Run: headless pygame with SDL's dummy video driver; simulated clock (each Clock.tick advances the game by its frame time, no real sleeping); random seed 0; keys injected as events and as key.get_pressed() state; mouse plan: one left click at the window centre at the start of phase 2, then a move to the lower-right quarter at the start of phase 3.
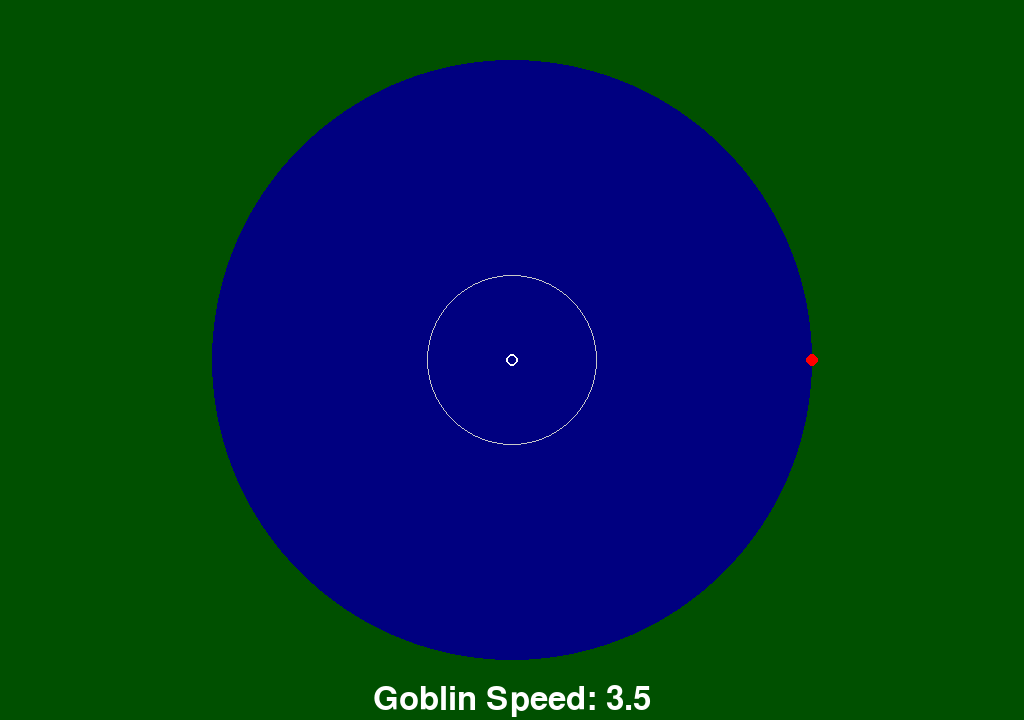
Frame 1 of 4 · flips 1–60 · no input
Frame 2 of 4 · flips 61–180 · clicked the window centre · tapped SPACE, RETURN · held RIGHT (→), D · screen unchanged from frame 1, image omitted
Frame 3 of 4 · flips 181–300 · moved the mouse to the lower-right quarter · held DOWN (↓), S · screen unchanged from frame 2, image omitted
Frame 4 of 4 · flips 301–420 · held LEFT (←), A, UP (↑), W · screen unchanged from frame 3, image omitted

The pygame program that drew these frames:

#############################################
# Not mine : Code is taken from https://github.com/HackerPoet/GoblinEscape/blob/master/GoblinEscape.py
# Thanks to code parade for making the code available for free!!
#############################################

import pygame, sys, math

width = 1024
height = 720
radius = 300.0
goblin = 0.0
boatx = 0.1
boaty = 0.0
bspeed = 1.0
gspeeds = [3.5, 4.0, 4.2, 4.4, 4.6]
gspeed_ix = 0
speed_mult = 3.0
clicking = False


def restart():
    global goblin, boatx, boaty, clicking
    goblin = 0.0
    boatx = 0.1
    boaty = 0.0
    clicking = False


pygame.init()
window = pygame.display.set_mode((width, height))


def clear():
    radius_mult = bspeed / gspeeds[gspeed_ix]

    window.fill((0, 80, 0))
    pygame.draw.circle(
        window, (0, 0, 128), (int(width / 2), int(height / 2)), int(radius * 1.00), 0
    )
    pygame.draw.circle(
        window,
        (200, 200, 200),
        (int(width / 2), int(height / 2)),
        int(radius * radius_mult),
        1,
    )


def redraw(draw_text=False, win=False):
    clear()

    pygame.draw.circle(
        window, (255, 255, 255), (int(width / 2 + boatx), int(height / 2 + boaty)), 6, 2
    )
    pygame.draw.circle(
        window,
        (255, 0, 0),
        (
            int(width / 2 + radius * math.cos(goblin)),
            int(height / 2 + radius * math.sin(goblin)),
        ),
        6,
        0,
    )

    if draw_text:
        font = pygame.font.Font(None, 72)
        if win:
            text = font.render("Escaped!", 1, (255, 255, 255))
        else:
            text = font.render("You Were Eaten", 1, (255, 0, 0))
        textpos = text.get_rect()
        textpos.centerx = window.get_rect().centerx
        textpos.centery = height / 2
        window.blit(text, textpos)

    font = pygame.font.Font(None, 48)
    text = font.render("Goblin Speed: " + str(gspeeds[gspeed_ix]), 1, (255, 255, 255))
    textpos = text.get_rect()
    textpos.centerx = width / 2
    textpos.centery = height - 20
    window.blit(text, textpos)

    pygame.display.flip()


def updateGoblin():
    global goblin
    gspeed = gspeeds[gspeed_ix]
    newang = math.atan2(boaty, boatx)
    diff = newang - goblin
    if diff < math.pi:
        diff += math.pi * 2.0
    if diff > math.pi:
        diff -= math.pi * 2.0
    if abs(diff) * radius <= gspeed * speed_mult:
        goblin = newang
    else:
        goblin += (
            gspeed * speed_mult / radius
            if diff > 0.0
            else -gspeed * speed_mult / radius
        )
    if goblin < math.pi:
        goblin += math.pi * 2.0
    if goblin > math.pi:
        goblin -= math.pi * 2.0


def moveBoat(x, y):
    global boatx, boaty
    dx = x - boatx
    dy = y - boaty
    mag = math.sqrt(dx * dx + dy * dy)
    if mag <= bspeed * speed_mult:
        boatx = x
        boaty = y
    else:
        boatx += bspeed * speed_mult * dx / mag
        boaty += bspeed * speed_mult * dy / mag


def detectWin():
    global gspeed_ix
    if boatx * boatx + boaty * boaty > radius * radius:
        diff = math.atan2(boaty, boatx) - goblin
        if diff < math.pi:
            diff += math.pi * 2.0
        if diff > math.pi:
            diff -= math.pi * 2.0
        while True:
            is_win = abs(diff) > 0.000001
            redraw(True, is_win)
            events = [event.type for event in pygame.event.get()]
            if pygame.QUIT in events:
                sys.exit(0)
            elif pygame.MOUSEBUTTONDOWN in events:
                restart()
                if is_win:
                    gspeed_ix += 1
                break


clock = pygame.time.Clock()
clear()
while True:
    x = None
    for event in pygame.event.get():
        if event.type == pygame.QUIT:
            sys.exit(0)
        clicking = pygame.mouse.get_pressed()[0]
        if pygame.mouse.get_pressed()[2]:
            restart()

    if clicking:
        x, y = pygame.mouse.get_pos()
        moveBoat(x - width / 2, y - height / 2)
    updateGoblin()
    detectWin()
    redraw()
    clock.tick(60)
